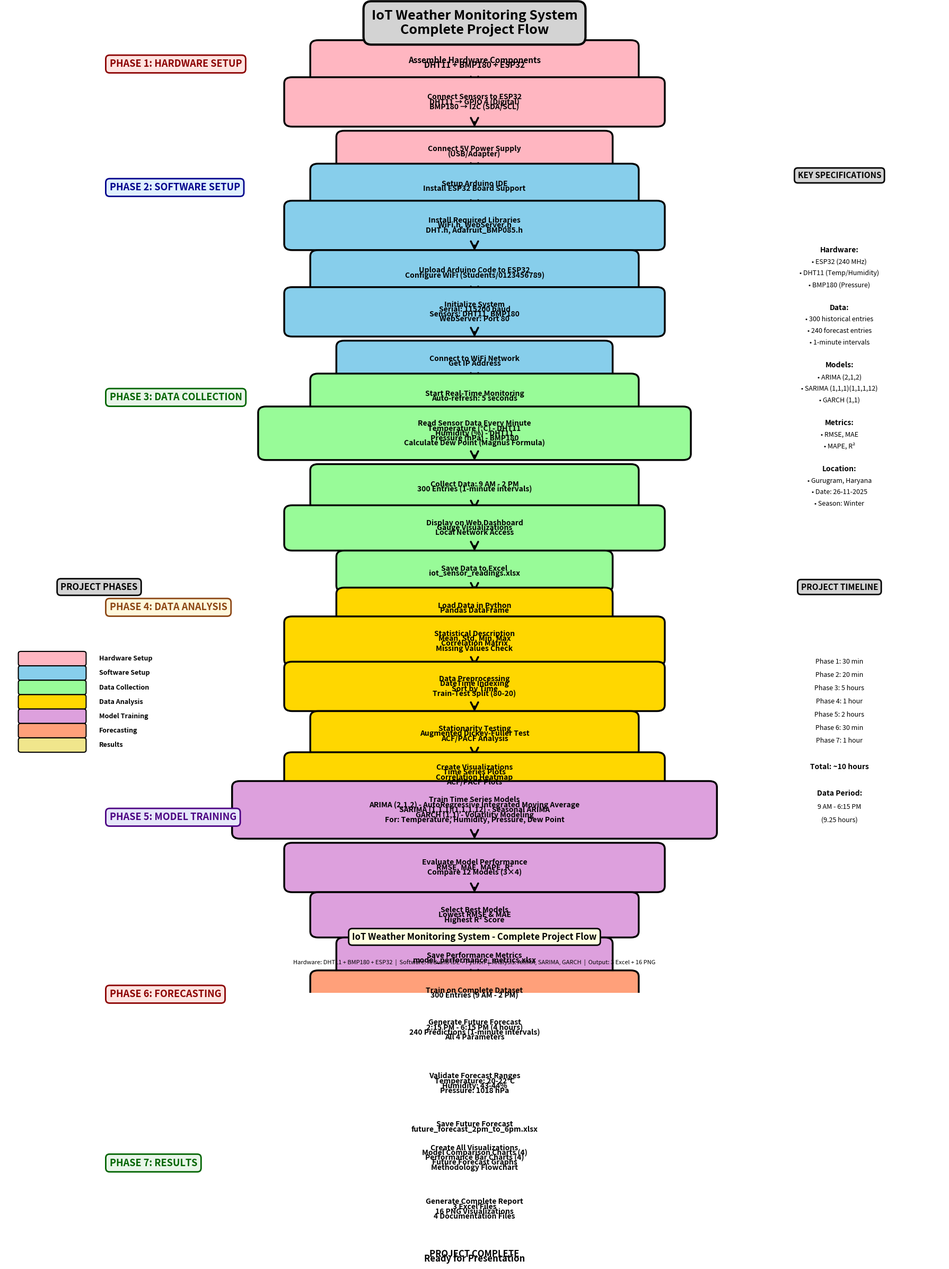

This chart was generated by the following Python code:
"""
Combined Complete Project Flowchart
Hardware Setup → Software Setup → Data Collection → Time Series Analysis → Forecasting
"""

import matplotlib.pyplot as plt
import matplotlib.patches as mpatches
from matplotlib.patches import FancyBboxPatch, FancyArrowPatch, Circle

print("="*80)
print("CREATING COMBINED COMPLETE PROJECT FLOWCHART")
print("="*80)

# Create figure
fig, ax = plt.subplots(figsize=(18, 24))
ax.set_xlim(0, 18)
ax.set_ylim(0, 24)
ax.axis('off')

# Define colors
color_hardware = '#FFB6C1'    # Pink - Hardware
color_software = '#87CEEB'    # Sky blue - Software
color_data = '#98FB98'        # Pale green - Data
color_analysis = '#FFD700'    # Gold - Analysis
color_model = '#DDA0DD'       # Plum - Models
color_forecast = '#FFA07A'    # Salmon - Forecast
color_result = '#F0E68C'      # Khaki - Results

# Helper functions
def create_box(ax, x, y, width, height, text, color, fontsize=10):
    box = FancyBboxPatch((x, y), width, height, boxstyle="round,pad=0.15",
                         edgecolor='black', facecolor=color, linewidth=2.5)
    ax.add_patch(box)
    lines = text.split('\n')
    if len(lines) > 1:
        for i, line in enumerate(lines):
            y_offset = (len(lines) - 1) * 0.12 / 2 - i * 0.12
            ax.text(x + width/2, y + height/2 + y_offset, line, 
                   ha='center', va='center', fontsize=fontsize, 
                   fontweight='bold', wrap=True)
    else:
        ax.text(x + width/2, y + height/2, text, ha='center', va='center',
               fontsize=fontsize, fontweight='bold', wrap=True)

def create_arrow(ax, x1, y1, x2, y2, label='', color='black', width=2.5):
    arrow = FancyArrowPatch((x1, y1), (x2, y2),
                           arrowstyle='->', mutation_scale=25, linewidth=width,
                           color=color)
    ax.add_patch(arrow)
    if label:
        mid_x, mid_y = (x1 + x2) / 2, (y1 + y2) / 2
        ax.text(mid_x + 0.5, mid_y, label, fontsize=9, style='italic', 
               fontweight='bold',
               bbox=dict(boxstyle='round,pad=0.3', facecolor='white', 
                        edgecolor='black', linewidth=1.5))

# Title
ax.text(9, 23.3, 'IoT Weather Monitoring System\nComplete Project Flow',
       ha='center', fontsize=18, fontweight='bold', 
       bbox=dict(boxstyle='round,pad=0.6', facecolor='lightgray', 
                edgecolor='black', linewidth=3))

y_pos = 22.2

# ============================================================================
# PHASE 1: HARDWARE SETUP
# ============================================================================
ax.text(2, y_pos + 0.3, 'PHASE 1: HARDWARE SETUP', fontsize=13, fontweight='bold', 
       style='italic', color='#8B0000',
       bbox=dict(boxstyle='round,pad=0.4', facecolor='#FFE4E1', 
                edgecolor='#8B0000', linewidth=2))

# Hardware components
create_box(ax, 6, y_pos, 6, 0.8, 'Assemble Hardware Components\nDHT11 + BMP180 + ESP32', 
          color_hardware, 11)
y_pos -= 1

create_arrow(ax, 9, y_pos + 1, 9, y_pos + 0.8)

# Connect sensors
create_box(ax, 5.5, y_pos, 7, 0.9, 'Connect Sensors to ESP32\nDHT11 → GPIO 4 (Digital)\nBMP180 → I2C (SDA/SCL)', 
          color_hardware, 10)
y_pos -= 1.1

create_arrow(ax, 9, y_pos + 1.1, 9, y_pos + 0.9)

# Power supply
create_box(ax, 6.5, y_pos, 5, 0.7, 'Connect 5V Power Supply\n(USB/Adapter)', 
          color_hardware, 10)
y_pos -= 0.9

create_arrow(ax, 9, y_pos + 0.9, 9, y_pos + 0.7)

# ============================================================================
# PHASE 2: SOFTWARE SETUP
# ============================================================================
ax.text(2, y_pos + 0.3, 'PHASE 2: SOFTWARE SETUP', fontsize=13, fontweight='bold', 
       style='italic', color='#00008B',
       bbox=dict(boxstyle='round,pad=0.4', facecolor='#E0F0FF', 
                edgecolor='#00008B', linewidth=2))

# Arduino IDE setup
create_box(ax, 6, y_pos, 6, 0.8, 'Setup Arduino IDE\nInstall ESP32 Board Support', 
          color_software, 10)
y_pos -= 1

create_arrow(ax, 9, y_pos + 1, 9, y_pos + 0.8)

# Install libraries
create_box(ax, 5.5, y_pos, 7, 0.9, 'Install Required Libraries\nWiFi.h, WebServer.h\nDHT.h, Adafruit_BMP085.h', 
          color_software, 10)
y_pos -= 1.1

create_arrow(ax, 9, y_pos + 1.1, 9, y_pos + 0.9)

# Upload code
create_box(ax, 6, y_pos, 6, 0.8, 'Upload Arduino Code to ESP32\nConfigure WiFi (Students/0123456789)', 
          color_software, 10)
y_pos -= 1

create_arrow(ax, 9, y_pos + 1, 9, y_pos + 0.8)

# Initialize system
create_box(ax, 5.5, y_pos, 7, 0.9, 'Initialize System\nSerial: 115200 baud\nSensors: DHT11, BMP180\nWebServer: Port 80', 
          color_software, 10)
y_pos -= 1.1

create_arrow(ax, 9, y_pos + 1.1, 9, y_pos + 0.9)

# WiFi connection
create_box(ax, 6.5, y_pos, 5, 0.7, 'Connect to WiFi Network\nGet IP Address', 
          color_software, 10)
y_pos -= 0.9

create_arrow(ax, 9, y_pos + 0.9, 9, y_pos + 0.7)

# ============================================================================
# PHASE 3: DATA COLLECTION
# ============================================================================
ax.text(2, y_pos + 0.3, 'PHASE 3: DATA COLLECTION', fontsize=13, fontweight='bold', 
       style='italic', color='#006400',
       bbox=dict(boxstyle='round,pad=0.4', facecolor='#E8F5E9', 
                edgecolor='#006400', linewidth=2))

# Start monitoring
create_box(ax, 6, y_pos, 6, 0.8, 'Start Real-Time Monitoring\nAuto-refresh: 5 seconds', 
          color_data, 10)
y_pos -= 1

create_arrow(ax, 9, y_pos + 1, 9, y_pos + 0.8)

# Read sensors
create_box(ax, 5, y_pos, 8, 1, 'Read Sensor Data Every Minute\nTemperature (°C) - DHT11\nHumidity (%) - DHT11\nPressure (hPa) - BMP180\nCalculate Dew Point (Magnus Formula)', 
          color_data, 10)
y_pos -= 1.2

create_arrow(ax, 9, y_pos + 1.2, 9, y_pos + 1)

# Collect data
create_box(ax, 6, y_pos, 6, 0.8, 'Collect Data: 9 AM - 2 PM\n300 Entries (1-minute intervals)', 
          color_data, 10)
y_pos -= 1

create_arrow(ax, 9, y_pos + 1, 9, y_pos + 0.8)

# Display on web
create_box(ax, 5.5, y_pos, 7, 0.8, 'Display on Web Dashboard\nGauge Visualizations\nLocal Network Access', 
          color_data, 10)
y_pos -= 1

create_arrow(ax, 9, y_pos + 1, 9, y_pos + 0.8)

# Save to Excel
create_box(ax, 6.5, y_pos, 5, 0.7, 'Save Data to Excel\niot_sensor_readings.xlsx', 
          color_data, 10)
y_pos -= 0.9

create_arrow(ax, 9, y_pos + 0.9, 9, y_pos + 0.7)

# ============================================================================
# PHASE 4: DATA ANALYSIS
# ============================================================================
ax.text(2, y_pos + 0.3, 'PHASE 4: DATA ANALYSIS', fontsize=13, fontweight='bold', 
       style='italic', color='#8B4513',
       bbox=dict(boxstyle='round,pad=0.4', facecolor='#FFF8DC', 
                edgecolor='#8B4513', linewidth=2))

# Load data
create_box(ax, 6.5, y_pos, 5, 0.7, 'Load Data in Python\nPandas DataFrame', 
          color_analysis, 10)
y_pos -= 0.9

create_arrow(ax, 9, y_pos + 0.9, 9, y_pos + 0.7)

# Statistical analysis
create_box(ax, 5.5, y_pos, 7, 0.9, 'Statistical Description\nMean, Std, Min, Max\nCorrelation Matrix\nMissing Values Check', 
          color_analysis, 10)
y_pos -= 1.1

create_arrow(ax, 9, y_pos + 1.1, 9, y_pos + 0.9)

# Preprocessing
create_box(ax, 5.5, y_pos, 7, 0.9, 'Data Preprocessing\nDateTime Indexing\nSort by Time\nTrain-Test Split (80-20)', 
          color_analysis, 10)
y_pos -= 1.1

create_arrow(ax, 9, y_pos + 1.1, 9, y_pos + 0.9)

# Stationarity test
create_box(ax, 6, y_pos, 6, 0.8, 'Stationarity Testing\nAugmented Dickey-Fuller Test\nACF/PACF Analysis', 
          color_analysis, 10)
y_pos -= 1

create_arrow(ax, 9, y_pos + 1, 9, y_pos + 0.8)

# Visualizations
create_box(ax, 5.5, y_pos, 7, 0.8, 'Create Visualizations\nTime Series Plots\nCorrelation Heatmap\nACF/PACF Plots', 
          color_analysis, 10)
y_pos -= 1

create_arrow(ax, 9, y_pos + 1, 9, y_pos + 0.8)

# ============================================================================
# PHASE 5: MODEL TRAINING
# ============================================================================
ax.text(2, y_pos + 0.3, 'PHASE 5: MODEL TRAINING', fontsize=13, fontweight='bold', 
       style='italic', color='#4B0082',
       bbox=dict(boxstyle='round,pad=0.4', facecolor='#E6E6FA', 
                edgecolor='#4B0082', linewidth=2))

# Train models
create_box(ax, 4.5, y_pos, 9, 1.1, 'Train Time Series Models\nARIMA (2,1,2) - AutoRegressive Integrated Moving Average\nSARIMA (1,1,1)(1,1,1,12) - Seasonal ARIMA\nGARCH (1,1) - Volatility Modeling\nFor: Temperature, Humidity, Pressure, Dew Point', 
          color_model, 10)
y_pos -= 1.3

create_arrow(ax, 9, y_pos + 1.3, 9, y_pos + 1.1)

# Model evaluation
create_box(ax, 5.5, y_pos, 7, 0.9, 'Evaluate Model Performance\nRMSE, MAE, MAPE, R²\nCompare 12 Models (3×4)', 
          color_model, 10)
y_pos -= 1.1

create_arrow(ax, 9, y_pos + 1.1, 9, y_pos + 0.9)

# Select best models
create_box(ax, 6, y_pos, 6, 0.8, 'Select Best Models\nLowest RMSE & MAE\nHighest R² Score', 
          color_model, 10)
y_pos -= 1

create_arrow(ax, 9, y_pos + 1, 9, y_pos + 0.8)

# Save metrics
create_box(ax, 6.5, y_pos, 5, 0.7, 'Save Performance Metrics\nmodel_performance_metrics.xlsx', 
          color_model, 10)
y_pos -= 0.9

create_arrow(ax, 9, y_pos + 0.9, 9, y_pos + 0.7)

# ============================================================================
# PHASE 6: FORECASTING
# ============================================================================
ax.text(2, y_pos + 0.3, 'PHASE 6: FORECASTING', fontsize=13, fontweight='bold', 
       style='italic', color='#8B0000',
       bbox=dict(boxstyle='round,pad=0.4', facecolor='#FFE4E1', 
                edgecolor='#8B0000', linewidth=2))

# Train on full data
create_box(ax, 6, y_pos, 6, 0.8, 'Train on Complete Dataset\n300 Entries (9 AM - 2 PM)', 
          color_forecast, 10)
y_pos -= 1

create_arrow(ax, 9, y_pos + 1, 9, y_pos + 0.8)

# Generate forecast
create_box(ax, 5, y_pos, 8, 1, 'Generate Future Forecast\n2:15 PM - 6:15 PM (4 hours)\n240 Predictions (1-minute intervals)\nAll 4 Parameters', 
          color_forecast, 10)
y_pos -= 1.2

create_arrow(ax, 9, y_pos + 1.2, 9, y_pos + 1)

# Validate forecast
create_box(ax, 6, y_pos, 6, 0.8, 'Validate Forecast Ranges\nTemperature: 20-22°C\nHumidity: 43-44%\nPressure: 1018 hPa', 
          color_forecast, 10)
y_pos -= 1

create_arrow(ax, 9, y_pos + 1, 9, y_pos + 0.8)

# Save forecast
create_box(ax, 6.5, y_pos, 5, 0.7, 'Save Future Forecast\nfuture_forecast_2pm_to_6pm.xlsx', 
          color_forecast, 10)
y_pos -= 0.9

create_arrow(ax, 9, y_pos + 0.9, 9, y_pos + 0.7)

# ============================================================================
# PHASE 7: RESULTS & VISUALIZATION
# ============================================================================
ax.text(2, y_pos + 0.3, 'PHASE 7: RESULTS', fontsize=13, fontweight='bold', 
       style='italic', color='#006400',
       bbox=dict(boxstyle='round,pad=0.4', facecolor='#E8F5E9', 
                edgecolor='#006400', linewidth=2))

# Create visualizations
create_box(ax, 5, y_pos, 8, 1, 'Create All Visualizations\nModel Comparison Charts (4)\nPerformance Bar Charts (4)\nFuture Forecast Graphs\nMethodology Flowchart', 
          color_result, 10)
y_pos -= 1.2

create_arrow(ax, 9, y_pos + 1.2, 9, y_pos + 1)

# Generate report
create_box(ax, 5.5, y_pos, 7, 0.9, 'Generate Complete Report\n3 Excel Files\n16 PNG Visualizations\n4 Documentation Files', 
          color_result, 10)
y_pos -= 1.1

create_arrow(ax, 9, y_pos + 1.1, 9, y_pos + 0.9)

# Final output
create_box(ax, 6, y_pos, 6, 0.8, 'PROJECT COMPLETE\nReady for Presentation', 
          '#90EE90', 12)

# ============================================================================
# LEGEND
# ============================================================================
legend_x = 0.3
legend_y = 8

ax.text(legend_x + 1.5, legend_y + 1.8, 'PROJECT PHASES', fontsize=12, 
       fontweight='bold', ha='center',
       bbox=dict(boxstyle='round,pad=0.4', facecolor='lightgray', 
                edgecolor='black', linewidth=2))

legend_items = [
    ('Hardware Setup', color_hardware),
    ('Software Setup', color_software),
    ('Data Collection', color_data),
    ('Data Analysis', color_analysis),
    ('Model Training', color_model),
    ('Forecasting', color_forecast),
    ('Results', color_result)
]

for i, (label, color) in enumerate(legend_items):
    y = legend_y - i * 0.35
    box = FancyBboxPatch((legend_x, y), 1.2, 0.25, boxstyle="round,pad=0.05",
                         edgecolor='black', facecolor=color, linewidth=1.5)
    ax.add_patch(box)
    ax.text(legend_x + 1.5, y + 0.125, label, fontsize=9, va='center', 
           fontweight='bold')

# ============================================================================
# KEY SPECIFICATIONS
# ============================================================================
spec_x = 14.5
spec_y = 18

ax.text(spec_x + 1.5, spec_y + 1.8, 'KEY SPECIFICATIONS', fontsize=11, 
       fontweight='bold', ha='center',
       bbox=dict(boxstyle='round,pad=0.4', facecolor='lightgray', 
                edgecolor='black', linewidth=2))

specs = [
    'Hardware:',
    '• ESP32 (240 MHz)',
    '• DHT11 (Temp/Humidity)',
    '• BMP180 (Pressure)',
    '',
    'Data:',
    '• 300 historical entries',
    '• 240 forecast entries',
    '• 1-minute intervals',
    '',
    'Models:',
    '• ARIMA (2,1,2)',
    '• SARIMA (1,1,1)(1,1,1,12)',
    '• GARCH (1,1)',
    '',
    'Metrics:',
    '• RMSE, MAE',
    '• MAPE, R²',
    '',
    'Location:',
    '• Gurugram, Haryana',
    '• Date: 26-11-2025',
    '• Season: Winter'
]

for i, spec in enumerate(specs):
    fontsize = 9 if spec.startswith('•') else 10
    fontweight = 'normal' if spec.startswith('•') else 'bold'
    ax.text(spec_x + 1.5, spec_y - i * 0.28, spec, fontsize=fontsize, 
           ha='center', fontweight=fontweight)

# ============================================================================
# PROJECT TIMELINE
# ============================================================================
time_x = 14.5
time_y = 8

ax.text(time_x + 1.5, time_y + 1.8, 'PROJECT TIMELINE', fontsize=11, 
       fontweight='bold', ha='center',
       bbox=dict(boxstyle='round,pad=0.4', facecolor='lightgray', 
                edgecolor='black', linewidth=2))

timeline = [
    'Phase 1: 30 min',
    'Phase 2: 20 min',
    'Phase 3: 5 hours',
    'Phase 4: 1 hour',
    'Phase 5: 2 hours',
    'Phase 6: 30 min',
    'Phase 7: 1 hour',
    '',
    'Total: ~10 hours',
    '',
    'Data Period:',
    '9 AM - 6:15 PM',
    '(9.25 hours)'
]

for i, item in enumerate(timeline):
    fontsize = 10 if item.startswith('Total') or item.startswith('Data') else 9
    fontweight = 'bold' if item.startswith('Total') or item.startswith('Data') else 'normal'
    ax.text(time_x + 1.5, time_y - i * 0.32, item, fontsize=fontsize, 
           ha='center', fontweight=fontweight)

# Add project info box at bottom
info_x = 4
info_y = 0.5
ax.text(info_x + 5, info_y + 0.8, 'IoT Weather Monitoring System - Complete Project Flow', 
       fontsize=12, fontweight='bold', ha='center',
       bbox=dict(boxstyle='round,pad=0.4', facecolor='lightyellow', 
                edgecolor='black', linewidth=2))

info_text = 'Hardware: DHT11 + BMP180 + ESP32  |  Software: Arduino IDE + Python  |  Analysis: ARIMA, SARIMA, GARCH  |  Output: 3 Excel + 16 PNG'
ax.text(info_x + 5, info_y + 0.2, info_text, fontsize=8, ha='center', style='italic')

plt.tight_layout()
plt.savefig('combined_complete_flowchart.png', dpi=300, bbox_inches='tight', 
           facecolor='white')
print("✓ Combined Complete Flowchart saved: combined_complete_flowchart.png")

plt.close()
print("\n" + "="*80)
print("COMBINED COMPLETE FLOWCHART COMPLETED")
print("="*80)
print("\nThis flowchart includes:")
print("  ✓ Phase 1: Hardware Setup (DHT11, BMP180, ESP32)")
print("  ✓ Phase 2: Software Setup (Arduino IDE, Libraries, WiFi)")
print("  ✓ Phase 3: Data Collection (300 entries, 9 AM - 2 PM)")
print("  ✓ Phase 4: Data Analysis (Statistics, Preprocessing, Visualization)")
print("  ✓ Phase 5: Model Training (ARIMA, SARIMA, GARCH)")
print("  ✓ Phase 6: Forecasting (240 predictions, 2:15 PM - 6:15 PM)")
print("  ✓ Phase 7: Results & Visualization (Reports, Charts)")
print("\nAll phases are color-coded and clearly labeled!")
